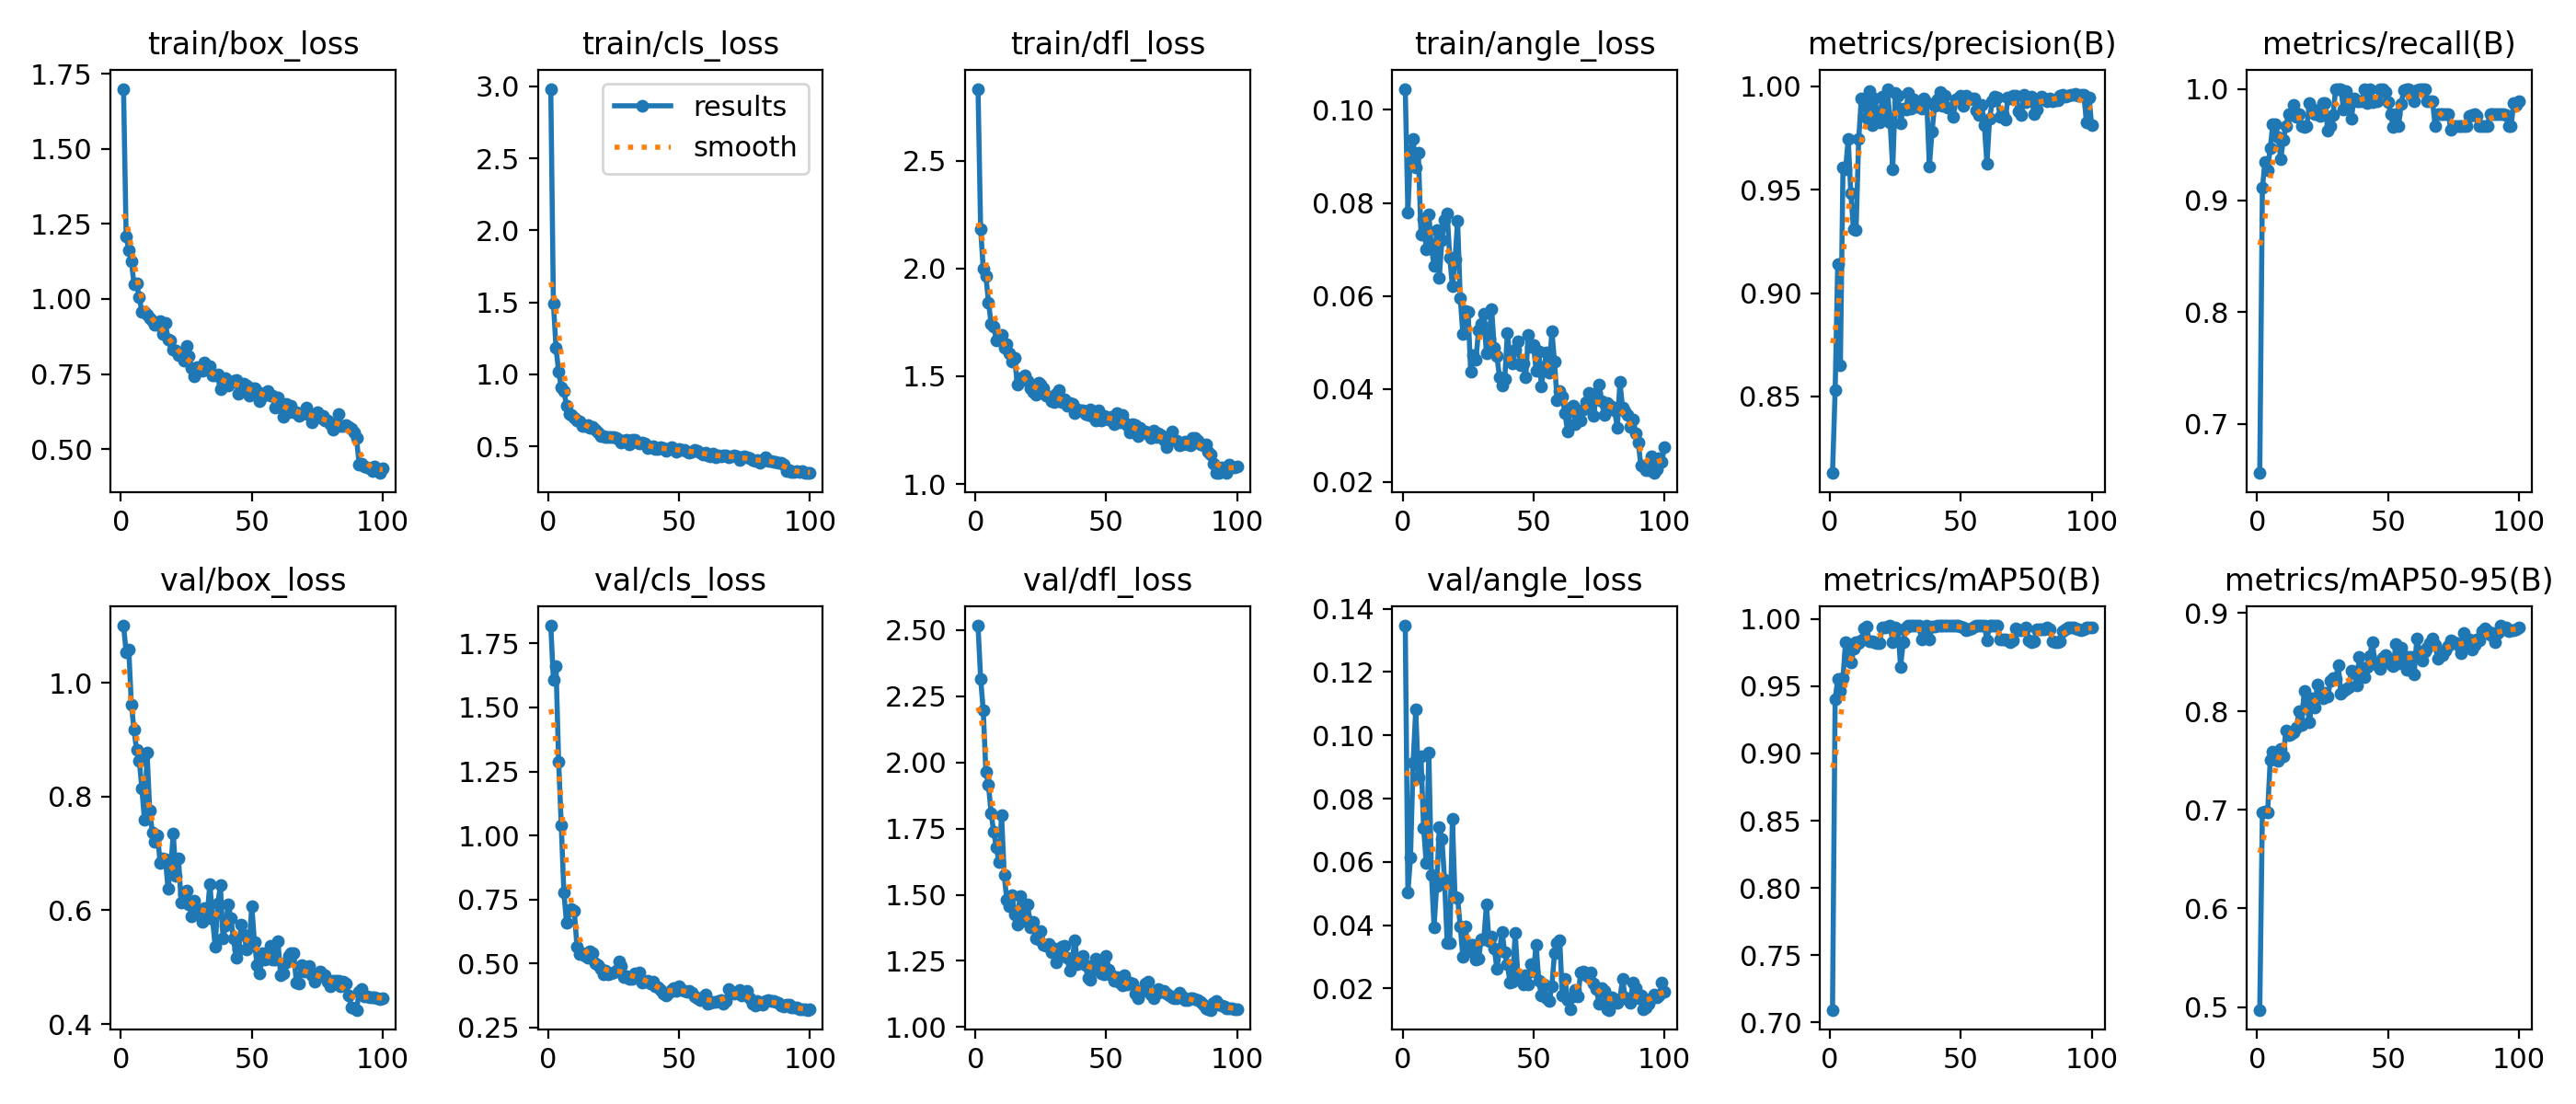

The table this chart was drawn from, first rows:
epoch, time, train/box_loss, train/cls_loss, train/dfl_loss, train/angle_loss, metrics/precision(B), metrics/recall(B), metrics/mAP50(B), metrics/mAP50-95(B), val/box_loss, val/cls_loss, val/dfl_loss, val/angle_loss, lr/pg0, lr/pg1, lr/pg2
1, 5.448, 1.7, 2.983, 2.834, 0.1045, 0.813, 0.6561, 0.7095, 0.4971, 1.1, 1.82, 2.517, 0.1346, 0.0005129, 0.0005129, 0.0005129
2, 8.438, 1.208, 1.494, 2.182, 0.07799, 0.853, 0.9111, 0.94, 0.6976, 1.054, 1.607, 2.316, 0.05026, 0.001058, 0.001058, 0.001058
3, 14.03, 1.163, 1.184, 1.999, 0.09116, 0.9141, 0.9348, 0.9554, 0.6981, 1.058, 1.66, 2.196, 0.06141, 0.001592, 0.001592, 0.001592
4, 16.84, 1.124, 1.019, 1.966, 0.09366, 0.8649, 0.9274, 0.9466, 0.6977, 0.9614, 1.29, 1.965, 0.09141, 0.001617, 0.001617, 0.001617
5, 19.39, 1.05, 0.9086, 1.843, 0.08761, 0.9606, 0.9467, 0.9564, 0.7503, 0.9169, 1.041, 1.915, 0.1081, 0.001601, 0.001601, 0.001601
6, 24.44, 1.052, 0.8827, 1.745, 0.09077, 0.9599, 0.9685, 0.983, 0.7594, 0.8815, 0.7792, 1.806, 0.08671, 0.001584, 0.001584, 0.001584
7, 27.92, 1.006, 0.7822, 1.731, 0.07326, 0.9745, 0.9682, 0.9732, 0.7581, 0.8632, 0.6584, 1.739, 0.09327, 0.001568, 0.001568, 0.001568
8, 30.49, 0.9567, 0.7266, 1.668, 0.07662, 0.9481, 0.9567, 0.9676, 0.75, 0.8142, 0.7054, 1.679, 0.07069, 0.001551, 0.001551, 0.001551
9, 33.11, 0.9578, 0.7176, 1.679, 0.06994, 0.9308, 0.9372, 0.9782, 0.7621, 0.759, 0.7131, 1.622, 0.05972, 0.001535, 0.001535, 0.001535
10, 35.71, 0.9477, 0.6966, 1.69, 0.07745, 0.9307, 0.9542, 0.9827, 0.7542, 0.8765, 0.7049, 1.802, 0.09468, 0.001518, 0.001518, 0.001518
11, 38.27, 0.9357, 0.6795, 1.631, 0.07039, 0.9744, 0.9666, 0.9823, 0.7806, 0.775, 0.5656, 1.574, 0.05602, 0.001502, 0.001502, 0.001502
12, 41.12, 0.9257, 0.6731, 1.65, 0.0664, 0.994, 0.9778, 0.9838, 0.7756, 0.7369, 0.5386, 1.48, 0.03946, 0.001485, 0.001485, 0.001485
13, 43.66, 0.9134, 0.6419, 1.606, 0.07416, 0.993, 0.9762, 0.9933, 0.7769, 0.7202, 0.5392, 1.457, 0.05248, 0.001469, 0.001469, 0.001469
14, 46.22, 0.9139, 0.6407, 1.567, 0.06388, 0.9848, 0.9858, 0.9942, 0.7785, 0.7309, 0.5311, 1.5, 0.07107, 0.001452, 0.001452, 0.001452
15, 48.77, 0.9263, 0.6446, 1.587, 0.07209, 0.9974, 0.9749, 0.9835, 0.7832, 0.6833, 0.523, 1.426, 0.06728, 0.001436, 0.001436, 0.001436
16, 53.43, 0.8843, 0.6295, 1.463, 0.07643, 0.9813, 0.9778, 0.9832, 0.8, 0.691, 0.5491, 1.386, 0.0544, 0.001419, 0.001419, 0.001419
17, 56.03, 0.919, 0.6324, 1.491, 0.07775, 0.9942, 0.9667, 0.983, 0.7864, 0.6902, 0.5391, 1.495, 0.03443, 0.001403, 0.001403, 0.001403
18, 58.56, 0.8659, 0.6142, 1.49, 0.06827, 0.9875, 0.9661, 0.9822, 0.8208, 0.6379, 0.5003, 1.4, 0.03441, 0.001386, 0.001386, 0.001386
19, 61.19, 0.8626, 0.598, 1.505, 0.06208, 0.9825, 0.9667, 0.9823, 0.8068, 0.6753, 0.4939, 1.422, 0.07367, 0.00137, 0.00137, 0.00137
20, 63.82, 0.8301, 0.5722, 1.48, 0.06785, 0.9947, 0.9876, 0.9938, 0.7885, 0.7343, 0.4804, 1.462, 0.04904, 0.001353, 0.001353, 0.001353
21, 66.38, 0.8288, 0.5681, 1.445, 0.07608, 0.9869, 0.9822, 0.994, 0.8128, 0.6607, 0.4582, 1.377, 0.0486, 0.001337, 0.001337, 0.001337
22, 71.04, 0.8125, 0.5621, 1.429, 0.05956, 0.9987, 0.9772, 0.9941, 0.8036, 0.6914, 0.4713, 1.398, 0.03951, 0.00132, 0.00132, 0.00132
23, 74.27, 0.8175, 0.5647, 1.415, 0.05176, 0.9825, 0.9804, 0.9948, 0.8269, 0.6139, 0.4583, 1.335, 0.03, 0.001304, 0.001304, 0.001304
24, 78.8, 0.7962, 0.565, 1.47, 0.05685, 0.96, 0.9755, 0.983, 0.8148, 0.6279, 0.4632, 1.331, 0.03968, 0.001287, 0.001287, 0.001287
25, 81.33, 0.8437, 0.5656, 1.46, 0.05652, 0.9968, 0.9872, 0.9933, 0.8134, 0.6345, 0.4634, 1.362, 0.03165, 0.001271, 0.001271, 0.001271
26, 83.91, 0.8101, 0.557, 1.445, 0.04369, 0.9955, 0.9869, 0.9926, 0.8189, 0.6096, 0.4729, 1.31, 0.0339, 0.001254, 0.001254, 0.001254
27, 86.45, 0.77, 0.5458, 1.412, 0.04731, 0.9822, 0.9623, 0.9644, 0.8153, 0.5901, 0.5092, 1.307, 0.03372, 0.001238, 0.001238, 0.001238
28, 89.03, 0.7425, 0.528, 1.405, 0.04639, 0.9892, 0.9667, 0.9826, 0.8305, 0.6161, 0.4903, 1.315, 0.02928, 0.001221, 0.001221, 0.001221
29, 91.6, 0.7722, 0.5363, 1.384, 0.05261, 0.9886, 0.9766, 0.9934, 0.8335, 0.6001, 0.4476, 1.284, 0.0293, 0.001205, 0.001205, 0.001205
30, 94.23, 0.7631, 0.543, 1.38, 0.05397, 0.9967, 1, 0.995, 0.833, 0.5978, 0.4518, 1.298, 0.0354, 0.001188, 0.001188, 0.001188
31, 96.78, 0.7611, 0.5161, 1.42, 0.05619, 0.989, 1, 0.995, 0.8465, 0.5799, 0.4414, 1.245, 0.03552, 0.001172, 0.001172, 0.001172
32, 99.41, 0.7899, 0.5462, 1.436, 0.0476, 0.9938, 1, 0.995, 0.818, 0.6041, 0.4402, 1.279, 0.04649, 0.001155, 0.001155, 0.001155
33, 102.1, 0.7775, 0.5439, 1.382, 0.05092, 0.9902, 0.9813, 0.995, 0.821, 0.5955, 0.4601, 1.304, 0.03494, 0.001139, 0.001139, 0.001139
34, 106.9, 0.776, 0.5247, 1.394, 0.05721, 0.9912, 0.9983, 0.995, 0.8222, 0.6468, 0.4493, 1.308, 0.03647, 0.001122, 0.001122, 0.001122
35, 109.5, 0.7456, 0.5228, 1.362, 0.04878, 0.989, 0.9889, 0.985, 0.8249, 0.5846, 0.4639, 1.26, 0.03275, 0.001106, 0.001106, 0.001106
36, 112.1, 0.7468, 0.5285, 1.378, 0.04703, 0.9942, 0.9734, 0.9911, 0.8409, 0.5368, 0.4273, 1.214, 0.02615, 0.001089, 0.001089, 0.001089
37, 114.7, 0.7485, 0.5172, 1.372, 0.04256, 0.9924, 0.9915, 0.995, 0.8406, 0.6116, 0.4287, 1.256, 0.03218, 0.001073, 0.001073, 0.001073
38, 117.2, 0.6993, 0.4876, 1.33, 0.04081, 0.9613, 0.9889, 0.9846, 0.8261, 0.6437, 0.4334, 1.329, 0.03782, 0.001056, 0.001056, 0.001056
39, 120, 0.722, 0.4951, 1.347, 0.04212, 0.9778, 0.9889, 0.9944, 0.8552, 0.5504, 0.4237, 1.237, 0.03135, 0.00104, 0.00104, 0.00104
40, 122.8, 0.7354, 0.5018, 1.34, 0.05206, 0.9906, 0.9889, 0.9944, 0.8436, 0.5734, 0.4308, 1.259, 0.02767, 0.001023, 0.001023, 0.001023
41, 125.5, 0.7117, 0.4832, 1.342, 0.04664, 0.9936, 1, 0.995, 0.8343, 0.6111, 0.41, 1.27, 0.02198, 0.001007, 0.001007, 0.001007
42, 128.2, 0.7199, 0.4821, 1.323, 0.04559, 0.9973, 0.9875, 0.9948, 0.8452, 0.5856, 0.4061, 1.235, 0.02227, 0.0009904, 0.0009904, 0.0009904
43, 130.9, 0.7288, 0.4942, 1.322, 0.04839, 0.9903, 1, 0.995, 0.8561, 0.5501, 0.3984, 1.185, 0.03765, 0.0009739, 0.0009739, 0.0009739
44, 133.7, 0.7307, 0.4893, 1.345, 0.05019, 0.9952, 0.9877, 0.9948, 0.8698, 0.5164, 0.3831, 1.18, 0.02422, 0.0009574, 0.0009574, 0.0009574
45, 136.3, 0.6858, 0.4714, 1.311, 0.04514, 0.9895, 0.9889, 0.9948, 0.8496, 0.5308, 0.3765, 1.218, 0.02401, 0.0009409, 0.0009409, 0.0009409
46, 139.5, 0.7107, 0.4823, 1.295, 0.04551, 0.9896, 0.9889, 0.9948, 0.847, 0.575, 0.3847, 1.259, 0.02125, 0.0009244, 0.0009244, 0.0009244
47, 142.1, 0.7194, 0.4923, 1.341, 0.04251, 0.985, 1, 0.995, 0.8428, 0.5578, 0.3965, 1.243, 0.02425, 0.0009078, 0.0009078, 0.0009078
48, 144.8, 0.712, 0.4813, 1.297, 0.05154, 0.9934, 1, 0.995, 0.8544, 0.5314, 0.4056, 1.205, 0.02141, 0.0008913, 0.0008913, 0.0008913
49, 147.5, 0.678, 0.461, 1.316, 0.04905, 0.9939, 0.9974, 0.995, 0.8572, 0.5383, 0.3916, 1.199, 0.02758, 0.0008748, 0.0008748, 0.0008748
50, 150.2, 0.7017, 0.4783, 1.312, 0.04941, 0.9953, 0.9881, 0.9946, 0.8501, 0.6079, 0.4102, 1.27, 0.02551, 0.0008583, 0.0008583, 0.0008583
51, 152.9, 0.7035, 0.4765, 1.298, 0.04384, 0.9903, 0.9778, 0.9936, 0.8477, 0.5446, 0.3967, 1.217, 0.03391, 0.0008418, 0.0008418, 0.0008418
52, 155.5, 0.6934, 0.4779, 1.31, 0.048, 0.9952, 0.9656, 0.9919, 0.8461, 0.5041, 0.3927, 1.196, 0.02239, 0.0008253, 0.0008253, 0.0008253
53, 158.1, 0.6615, 0.4603, 1.276, 0.04062, 0.9937, 0.9778, 0.992, 0.8682, 0.4889, 0.389, 1.176, 0.01777, 0.0008088, 0.0008088, 0.0008088
54, 160.8, 0.6767, 0.4573, 1.327, 0.0448, 0.9941, 0.9667, 0.9928, 0.8487, 0.5248, 0.3931, 1.188, 0.02136, 0.0007923, 0.0007923, 0.0007923
55, 163.4, 0.6887, 0.459, 1.288, 0.04789, 0.9942, 0.9861, 0.9946, 0.8646, 0.5141, 0.3856, 1.168, 0.01698, 0.0007758, 0.0007758, 0.0007758
56, 166.2, 0.6941, 0.4722, 1.318, 0.04355, 0.9884, 0.9988, 0.995, 0.8564, 0.5191, 0.3712, 1.156, 0.01609, 0.0007593, 0.0007593, 0.0007593
57, 168.9, 0.6774, 0.4715, 1.285, 0.05249, 0.9859, 1, 0.995, 0.8421, 0.5371, 0.3628, 1.195, 0.02083, 0.0007428, 0.0007428, 0.0007428
58, 171.6, 0.6793, 0.4564, 1.275, 0.04593, 0.9912, 1, 0.995, 0.8552, 0.513, 0.3577, 1.16, 0.03111, 0.0007263, 0.0007263, 0.0007263
59, 174.4, 0.6374, 0.4411, 1.239, 0.03754, 0.9812, 0.9941, 0.995, 0.8549, 0.513, 0.3693, 1.168, 0.03452, 0.0007098, 0.0007098, 0.0007098
60, 177.5, 0.6726, 0.4559, 1.276, 0.03956, 0.9623, 0.9889, 0.9843, 0.8379, 0.5454, 0.3787, 1.166, 0.03538, 0.0006933, 0.0006933, 0.0006933
... 40 more rows
